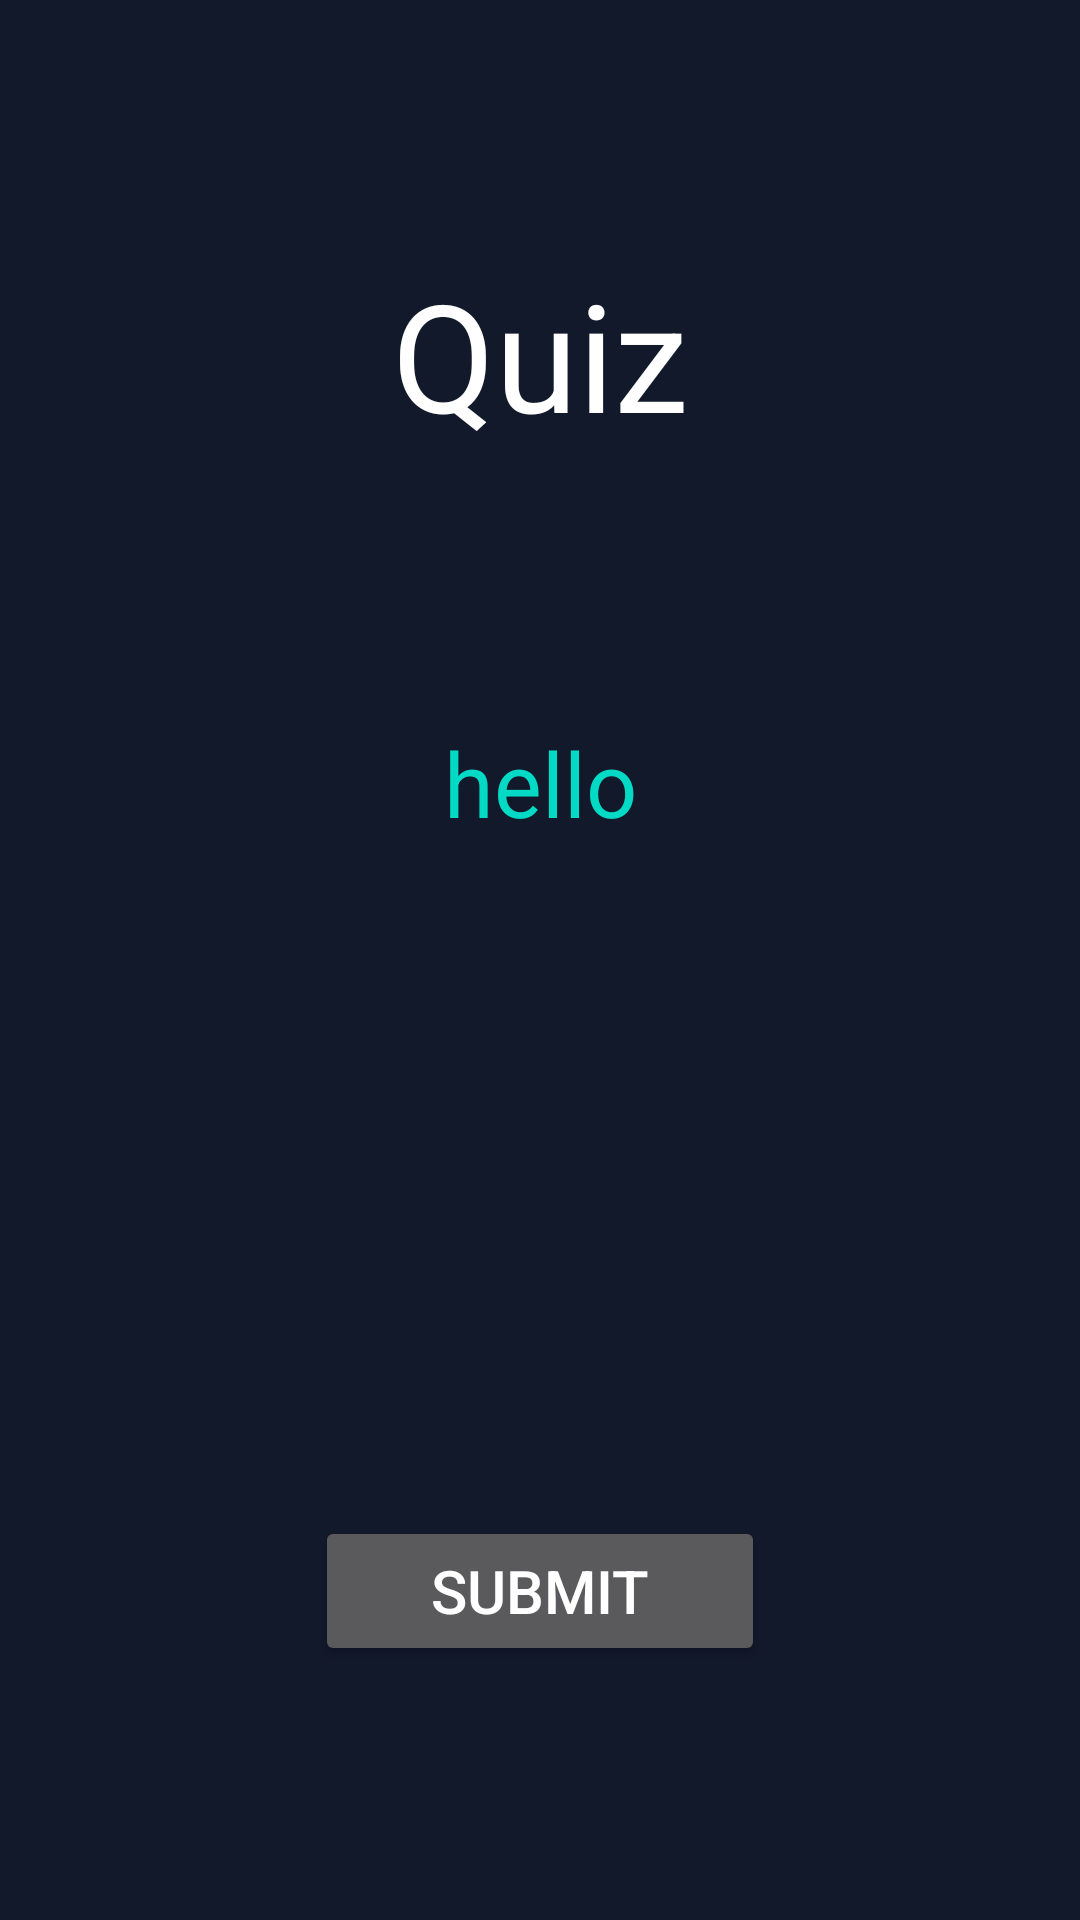

Produce the Android XML layout that renders to this screen, including the resource entries it uses.
<!-- AndroidManifest.xml: application theme Theme.AppCompat.NoActionBar -->
<!-- res/layout/activity_quest2.xml -->
<?xml version="1.0" encoding="utf-8"?>
<androidx.constraintlayout.widget.ConstraintLayout xmlns:android="http://schemas.android.com/apk/res/android"
    xmlns:app="http://schemas.android.com/apk/res-auto"
    xmlns:tools="http://schemas.android.com/tools"
    android:layout_width="match_parent"
    android:layout_height="match_parent"
    android:background="#12192B"
    tools:context=".Quest2">


    <TextView
        android:id="@+id/question"
        android:layout_width="300dp"
        android:layout_height="wrap_content"
        android:textSize="30sp"
        android:gravity="center"
        android:text="hello"
        android:textColor="@color/teal_200"
        android:padding="5dp"
        app:layout_constraintBottom_toTopOf="@+id/answer"
        app:layout_constraintEnd_toEndOf="parent"
        app:layout_constraintStart_toStartOf="parent"
        app:layout_constraintTop_toBottomOf="@+id/textView2" />

    <TextView
        android:id="@+id/textView2"
        android:layout_width="wrap_content"
        android:layout_height="wrap_content"
        android:text="Quiz"
        android:textColor="@color/white"
        android:textSize="50sp"
        app:layout_constraintBottom_toTopOf="@+id/question"
        app:layout_constraintEnd_toEndOf="parent"
        app:layout_constraintStart_toStartOf="parent"
        app:layout_constraintTop_toTopOf="parent" />

    <EditText
        android:id="@+id/answer"
        android:layout_width="350dp"
        android:layout_height="wrap_content"
        android:textSize="30sp"
        android:gravity="center"
        android:textColor="@color/white"
        android:padding="5dp"
        android:background="@drawable/ans_back"
        app:layout_constraintBottom_toTopOf="@+id/button"
        app:layout_constraintEnd_toEndOf="parent"
        app:layout_constraintStart_toStartOf="parent"
        app:layout_constraintTop_toBottomOf="@+id/question" />

    <Button
        android:id="@+id/button"
        android:layout_width="150dp"
        android:layout_height="50dp"
        android:text="Submit"
        android:textSize="20sp"
        app:layout_constraintBottom_toBottomOf="parent"
        app:layout_constraintEnd_toEndOf="parent"
        app:layout_constraintStart_toStartOf="parent"
        app:layout_constraintTop_toBottomOf="@+id/answer" />

</androidx.constraintlayout.widget.ConstraintLayout>
<!-- resources referenced by this layout -->
<resources>

  <!-- not gathered from this repository: default colours our renderer supplied (Android Studio template values) -->
  <color name="teal_200">#FF03DAC5</color>
  <color name="white">#FFFFFFFF</color>
</resources>
